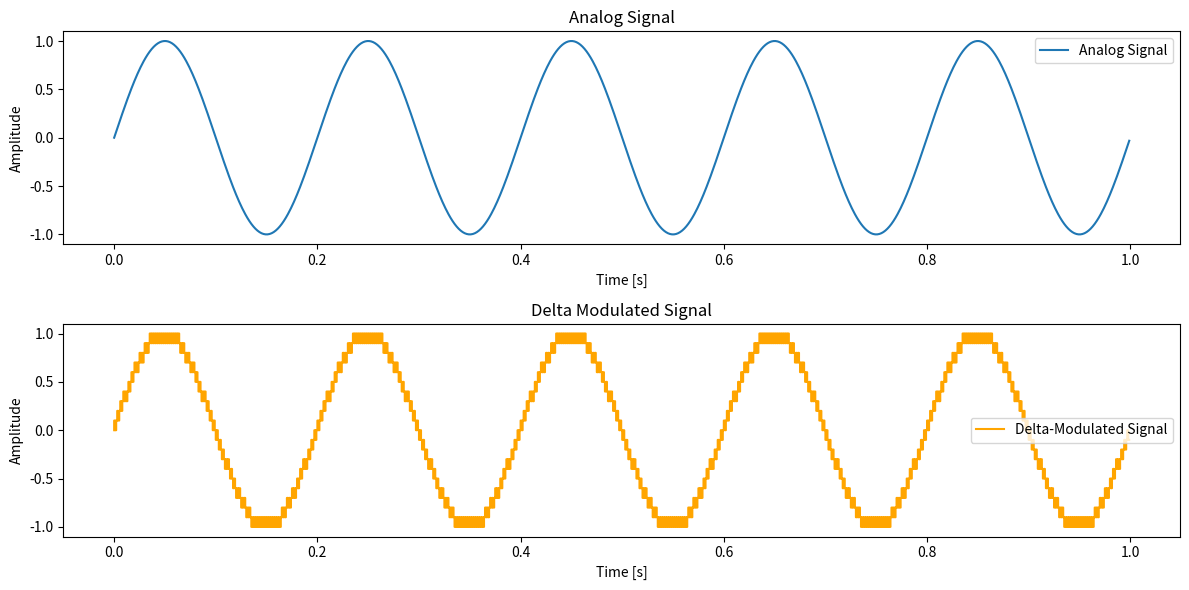

Reproduce this figure in Python.
#delta mod
import numpy as np
import matplotlib.pyplot as plt

# Parameters for the signal
sampling_frequency = 1000
signal_frequency = 5
duration = 1
t = np.linspace(0, duration, int(sampling_frequency * duration), endpoint=False)
analog_signal = np.sin(2 * np.pi * signal_frequency * t)
delta = 0.1  # Step size
dm_signal = np.zeros(len(analog_signal))
encoded_signal = np.zeros(len(analog_signal))

# Initialize the first delta modulation value
dm_signal[0] = 0

# Delta modulation process
for i in range(1, len(analog_signal)):
    # Check if analog signal is higher and adjust delta modulation signal
    if analog_signal[i] > dm_signal[i - 1]:
        dm_signal[i] = dm_signal[i - 1] + delta
        encoded_signal[i] = 1  # Encode as +1 for up
    else:
        # Otherwise, decrease the delta modulation signal
        dm_signal[i] = dm_signal[i - 1] - delta
        encoded_signal[i] = -1  # Encode as -1 for down

# Plot the original and delta-modulated signals
plt.figure(figsize=(12, 6))

# Plot original analog signal
plt.subplot(2, 1, 1)
plt.plot(t, analog_signal, label='Analog Signal')
plt.xlabel('Time [s]')
plt.ylabel('Amplitude')
plt.title('Analog Signal')
plt.legend()

# Plot delta-modulated signal (using step function for staircase-like behavior)
plt.subplot(2, 1, 2)
plt.step(t, dm_signal, label='Delta-Modulated Signal', color="orange")
plt.xlabel('Time [s]')
plt.ylabel('Amplitude')
plt.title('Delta Modulated Signal')
plt.legend()

plt.tight_layout()
plt.show()